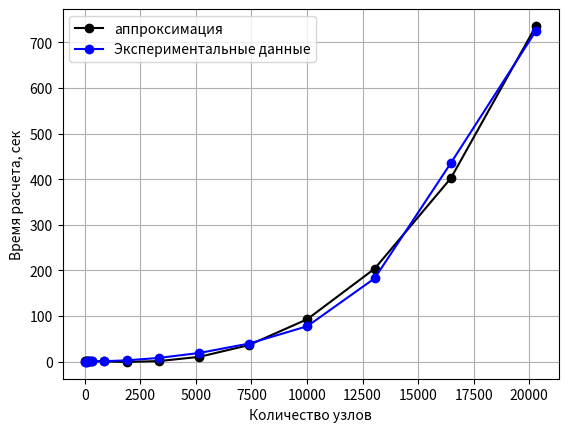

Python code for this plot:
import matplotlib.pyplot as plt
import numpy as np

time = [0.0, 0.01, 0.03, 0.05, 0.09, 0.14, 0.61, 2.61, 7.81, 18.74, 39.32, 77.39, 182.45, 435.4, 725.48]
number_of_nodes = [15, 45, 91, 153, 231, 325, 861, 1891, 3321, 5151, 7381, 10011, 13041, 16471, 20301]

a = 0.00000000007243220
b = 0.00000043705351127
c = - 0.00255430272907908
d = 1.895058459

X = np.array(number_of_nodes)
Y = a * X ** 3 + b * X ** 2 + c * X + d

plt.plot(X, Y, label="аппроксимация", marker="o", color="black")

# print(f"Для расчета 50_100 требуется {A * (np.exp(k * 20301) - 1) / 60} минут")
# print(f"Для расчета 55_110 требуется {A * (np.exp(k * 24531) - 1) / 60} минут")

plt.plot(number_of_nodes, time, marker="o", label="Экспериментальные данные", color="blue")
plt.xlabel("Количество узлов")
plt.ylabel("Время расчета, сек")
plt.legend()
plt.grid()
plt.show()
